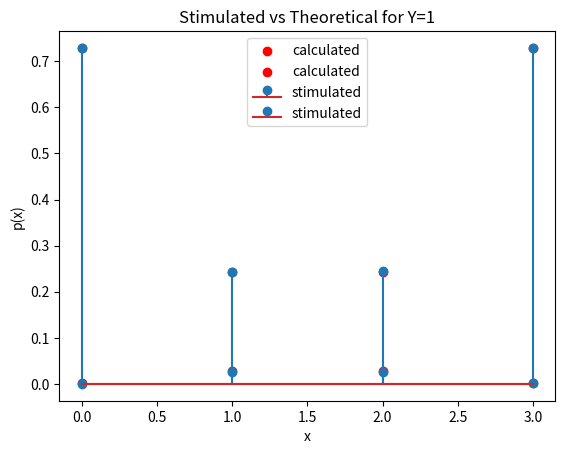

The script that saved this image:
import numpy
from scipy.stats import bernoulli
import matplotlib.pyplot as plt 
no_expts = 100000
sent_signal = bernoulli.rvs(size = no_expts, p=0.5)
no_sent_1 = numpy.size(numpy.nonzero(sent_signal)) 
no_sent_0 = no_expts - no_sent_1
prob_sent_0 = no_sent_0 / no_expts #probability of the sender sending 0 as signal 
prob_sent_1 = no_sent_1 / no_expts #probability of the sender sending 1 as signal
#*******case 1 the sender has sent 000*********
n, p = 3, .1  # number of signal recieved , probability of recieved signal being 1
recieved = numpy.random.binomial(n, p, no_expts)
#print(s)
no_0, no_1, no_2 , no_3 = 0, 0, 0, 0
for i in range (no_expts):
  if recieved[i] == 0:
    no_0 = no_0 + 1
  elif recieved[i] == 1:
    no_1 = no_1 + 1
  elif recieved[i] == 2:
    no_2 = no_2 + 1
  elif recieved[i] == 3:
    no_3 = no_3 + 1
stimulated_prob_0_0 = no_0 / no_expts   #stimulated_prob_0_0 means stimulated probality when the sender has sent 0 and the number of 1's recieved are 0
stimulated_prob_0_1 = no_1 / no_expts
stimulated_prob_0_2 = no_2 / no_expts
stimulated_prob_0_3 = no_3 / no_expts
prob_1 = ( no_2 + no_3 ) / no_expts
prob_1 = ( no_2 + no_3 ) / no_expts
#*******case 2 the sender has sent 111*********
n, p = 3, .9  # number of signal recieved , probability of recieved signal being 1
recieved = numpy.random.binomial(n, p, no_expts)
no_0 , no_1, no_2, no_3 = 0, 0, 0, 0
for i in range (no_expts):
  if recieved[i] == 0:
    no_0 = no_0 + 1
  elif recieved[i] == 1:
    no_1 = no_1 + 1
  elif recieved[i] == 2:
    no_2 = no_2 + 1 
  elif recieved[i] == 3:
    no_3 = no_3 + 1
stimulated_prob_1_0 = no_0 / no_expts   #stimulated_prob_1_0 means stimulated probality when the sender has sent 1 and the number of 1's recieved are 0
stimulated_prob_1_1 = no_1 / no_expts
stimulated_prob_1_2 = no_2 / no_expts
stimulated_prob_1_3 = no_3 / no_expts
prob_2 = ( no_0 + no_1 ) / no_expts
prob_avg = prob_sent_0 * prob_1 + prob_sent_1 * prob_2
print("Stimulated average probability of error is :  ",prob_avg)
x = [0,1,2,3]
y = [stimulated_prob_0_0, stimulated_prob_0_1, stimulated_prob_0_2, stimulated_prob_0_3]
z = [0.729, 0.243, 0.027, 0.001]
plt.stem(x,y,label='stimulated') 
plt.scatter(x,z,color='r',label='calculated') 
plt.xlabel('x')
plt.ylabel('p(x)')
plt.title('Stimulated vs Theoretical for Y=0')
plt.legend()
plt.show()
x = [0,1,2,3]
y = [stimulated_prob_1_0, stimulated_prob_1_1, stimulated_prob_1_2, stimulated_prob_1_3]
z = [0.001,0.027,0.243,0.729]
plt.stem(x,y,label='stimulated') 
plt.scatter(x,z,color='r',label='calculated') 
plt.xlabel('x')
plt.ylabel('p(x)')
plt.title('Stimulated vs Theoretical for Y=1')
plt.legend()
plt.show()
